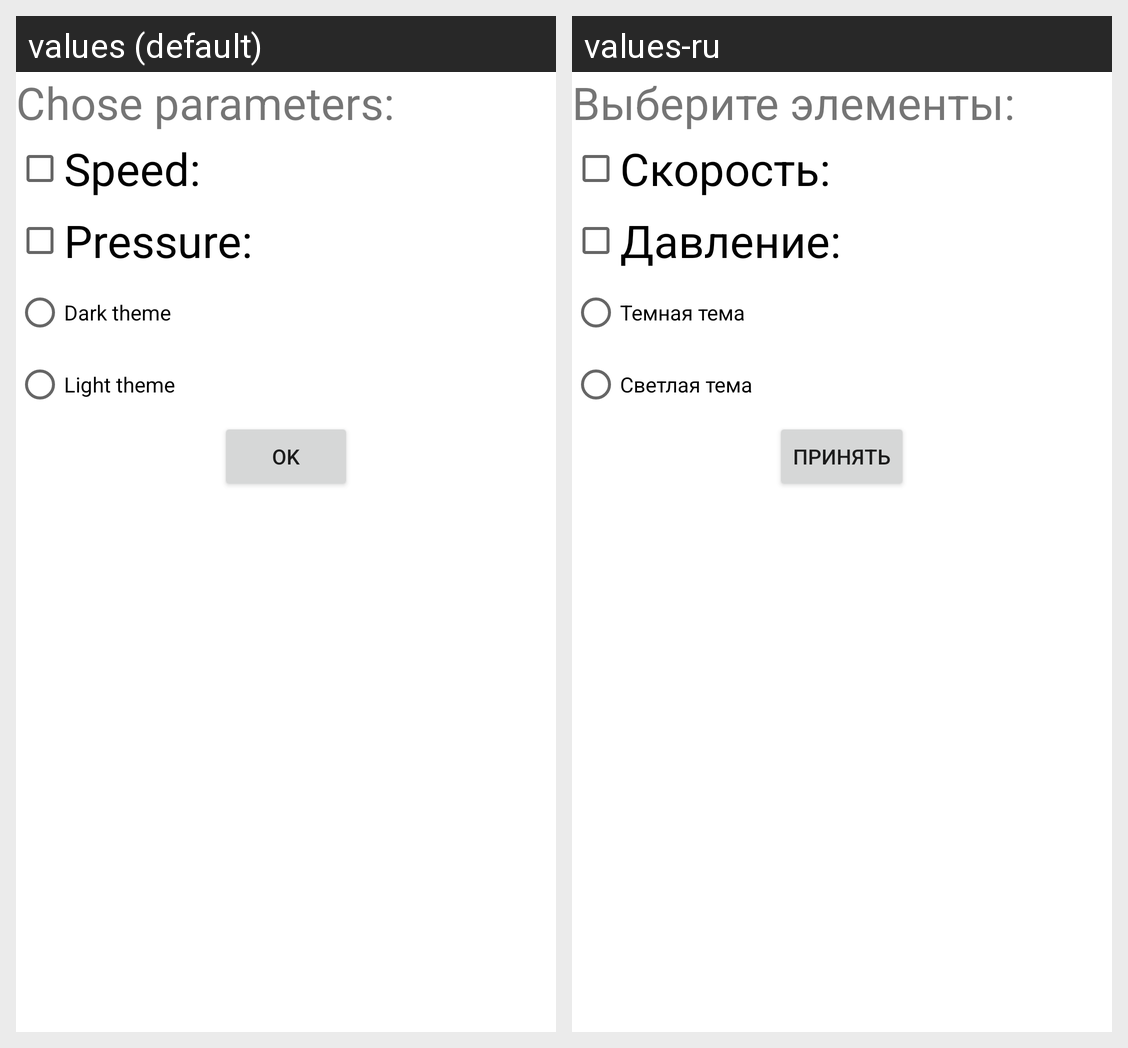

Here is an Android app screen in its default locale and in the app's own translations. Write out the translated-string differences for the strings that appear on this screen.
Android screen res/layout/settings.xml rendered under 2 locales, left to right: values (default), values-ru. Device: Nexus 5 (rendered at 1080×1920; each locale shown at half size, 540×960, under a caption strip naming it); theme lightStyle.
Strings drawn on this screen, with the default value and each locale's value (text and hints the layout hard-codes, and strings that could not be matched under every locale, appear in the picture but are not listed):

chose_settings
  values: Chose parameters:
  values-ru: Выберите элементы:

speed_of_wind
  values: Speed:
  values-ru: Скорость:

pressure
  values: Pressure:
  values-ru: Давление:

dark_theme
  values: Dark theme
  values-ru: Темная тема

white_theme
  values: Light theme
  values-ru: Светлая тема

ok
  values: OK
  values-ru: Принять
